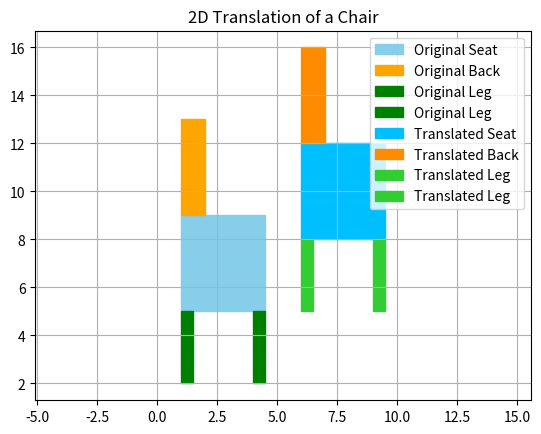

Generate this figure with matplotlib:
import matplotlib.pyplot as plt
import numpy as np

# Function to draw a polygon
def draw_shape(points, color='blue', label=''):
    x = points[:, 0]
    y = points[:, 1]
    plt.fill(x, y, color=color, alpha=1, label=label)

# Translation matrix function
def translate(points, tx, ty):
    translation_matrix = np.array([[1, 0, tx],
                                   [0, 1, ty],
                                   [0, 0, 1]])
    
# Creates a column of ones (for homogeneous coordinates).
# If there are 4 points, it makes a 4×1 matrix of ones like:
# [[1],
#  [1],
#  [1],
#  [1]]
    ones = np.ones((points.shape[0], 1))

# Combines (horizontally stacks) the original 2D points with this extra column of ones →
# converts them into homogeneous coordinates (x, y, 1).
# Example:
# Original → [[1, 2], [3, 4]]
# Becomes → [[1, 2, 1], [3, 4, 1]]
    homogeneous = np.hstack((points, ones))
    translated = homogeneous.dot(translation_matrix.T)
    return translated[:, :2]  

# Define the chair shape (a simple seat + backrest)
seat = np.array([[1, 9], [4.5, 9], [4.5, 5], [1, 5]])       # seat
back = np.array([[1, 13], [2, 13], [2, 9], [1, 9]])   # backrest
legs = np.array([[1, 5], [1.5, 5], [1.5, 2], [1, 2]])   # front leg
legs2 = np.array([[4, 5], [4.5, 5], [4.5, 2], [4, 2]])   # front leg


# Combine shapes for visualization
draw_shape(seat, 'skyblue', 'Original Seat ')
draw_shape(back, 'orange', 'Original Back')
draw_shape(legs, 'green', 'Original Leg')
draw_shape(legs2, 'green', 'Original Leg')


# Translation values (move chair)
tx, ty = 5, 3
seat_t = translate(seat, tx, ty)
back_t = translate(back, tx, ty)
legs_t = translate(legs, tx, ty)
legs_t2 = translate(legs2, tx, ty)



# Draw translated shapes
draw_shape(seat_t, 'deepskyblue', 'Translated Seat')
draw_shape(back_t, 'darkorange', 'Translated Back')
draw_shape(legs_t, 'limegreen', 'Translated Leg')
draw_shape(legs_t2, 'limegreen', 'Translated Leg')


# Plot settings
plt.title("2D Translation of a Chair")
plt.legend()
plt.axis('equal')
plt.grid(True)
plt.show()
